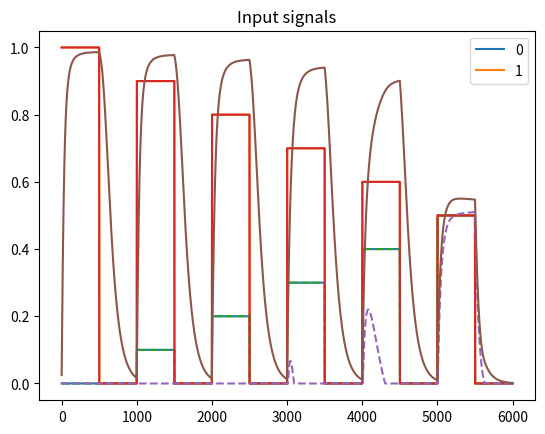

This figure's Python source:
# !/usr/bin/env python3
# -*- coding: utf-8 -*-
# %%
""" [INCOMPLETE]
Title: examples of leaky neuron networks solving some of the exercises
[redacted]
ref2: https://www.istc.cnr.it/grouppage/locen-resources-initial-programming-exercises-simple-neural-networks # noqa
"""

from typing import Iterable
import numpy as np
import matplotlib.pyplot as plt
import math

# %%

# VARIABLES

# Simulation
sim_duration: float = 60.0  # [s]. Duration of the whole simulation
dt: float = 0.01  # [s]. Time step duration, to approximate continous t
sim_duration_steps: int = int(sim_duration/dt)

tau: Iterable[float] = np.array([0.2, 0.2])  # Speed of neurons' dynamics
n_units: int = len(tau)

# Input (data)
# Here two input signlas are defined
input: Iterable[float] = np.zeros((sim_duration_steps, n_units))

input[int(0.0/dt):int(5.0/dt), 0] = np.ones(int(5.0/dt)) * 0.0
input[int(0.0/dt):int(5.0/dt), 1] = np.ones(int(5.0/dt)) * 1.0

input[int(10.0/dt):int(15.0/dt), 0] = np.ones(int(5.0/dt)) * 0.1
input[int(10.0/dt):int(15.0/dt), 1] = np.ones(int(5.0/dt)) * 0.9

input[int(20.0/dt):int(25.0/dt), 0] = np.ones(int(5.0/dt)) * 0.2
input[int(20.0/dt):int(25.0/dt), 1] = np.ones(int(5.0/dt)) * 0.8

input[int(30.0/dt):int(35.0/dt), 0] = np.ones(int(5.0/dt)) * 0.3
input[int(30.0/dt):int(35.0/dt), 1] = np.ones(int(5.0/dt)) * 0.7

input[int(40.0/dt):int(45.0/dt), 0] = np.ones(int(5.0/dt)) * 0.4
input[int(40.0/dt):int(45.0/dt), 1] = np.ones(int(5.0/dt)) * 0.6

input[int(50.0/dt):int(55.0/dt), 0] = np.ones(int(5.0/dt)) * 0.5
input[int(50.0/dt):int(55.0/dt), 1] = np.ones(int(5.0/dt)) * 0.5

plt.plot(input)
plt.legend([0, 1])
plt.title("Input signals")
# %%

# Network
ap: Iterable[float] = np.zeros(n_units)  # action potential
ap_old: Iterable[float] = np.zeros(n_units)
activ: Iterable[float] = np.zeros(n_units)  # activation
activ_old: Iterable[float] = np.zeros(n_units)
w_leak: float = 0.2
w_late: float = 0.5

# Other variables

# # Data structures for data collection and analysis
mfHistActiPote = np.zeros((sim_duration_steps, n_units))
vfHistActi = np.zeros((sim_duration_steps, n_units))

# SIMULATION
for step in range(sim_duration_steps):
    ap_old = ap
    activ_old = activ

    ap[0] = ap_old[0] + \
        (dt/tau[0]) * (
          - w_leak * ap_old[0] + input[step, 0] - w_late * activ_old[1])
    ap[1] = ap_old[1] + \
        (dt/tau[1]) * (
          - w_leak * ap_old[1] + input[step, 1] - w_late * activ_old[0])

    activ[0] = max(0.0, (1.0 / ((1.0 + math.exp(-ap[0])))) * 2.0 - 1.0)
    activ[1] = max(0.0, (1.0 / ((1.0 + math.exp(-ap[1])))) * 2.0 - 1.0)

    # Data collection
    for unit_i in range(n_units):
        mfHistActiPote[step, unit_i] = ap[unit_i]
        vfHistActi[step, unit_i] = activ[unit_i]

# DATA ANALYSIS
plt.plot(input[:, 0], '--')
plt.plot(input[:, 1])
# plt.plot(mfHistActiPote[:,0],'o-')
# plt.plot(mfHistActiPote[:,1],'o-')
plt.plot(vfHistActi[:, 0], '--')
plt.plot(vfHistActi[:, 1])
# %%